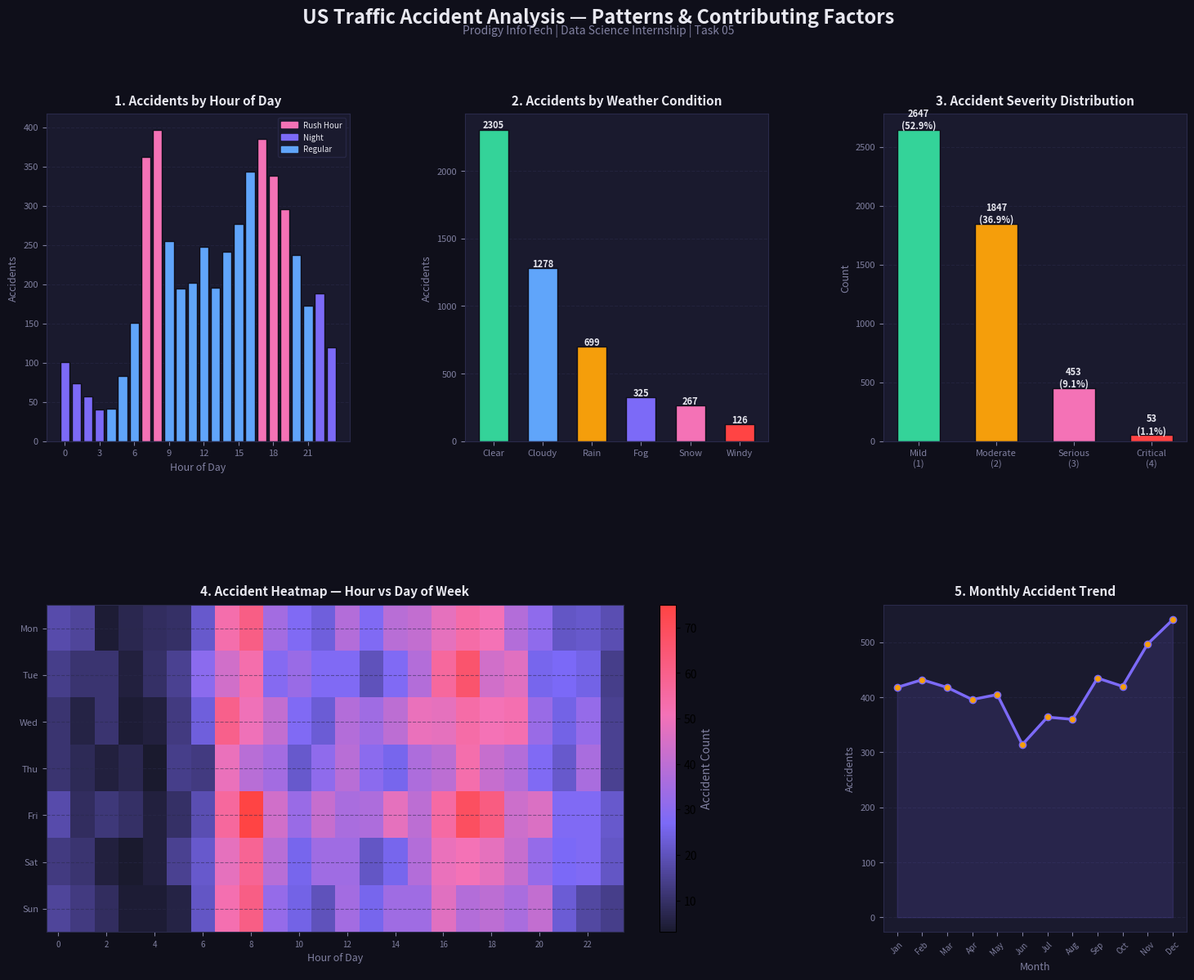

Recreate this plot in Python. (Note: this script raises an exception after producing the figure.)
import pandas as pd
import numpy as np
import matplotlib.pyplot as plt
import matplotlib.gridspec as gridspec
from matplotlib.colors import LinearSegmentedColormap
import matplotlib.patches as mpatches

np.random.seed(42)
n = 5000

# ── 1. Generate realistic US accident dataset ─────────────────────────────────
hours = np.random.choice(range(24), n, p=[
    0.0202,0.0152,0.0101,0.0081,0.0081,0.0121,0.0304,0.0709,0.0810,0.0506,
    0.0405,0.0405,0.0455,0.0455,0.0506,0.0557,0.0658,0.0759,0.0709,0.0557,
    0.0455,0.0405,0.0354,0.0253])

weather = np.random.choice(
    ['Clear','Cloudy','Rain','Fog','Snow','Windy'],
    n, p=[0.45, 0.25, 0.15, 0.07, 0.05, 0.03])

road_condition = np.random.choice(
    ['Dry','Wet','Snow/Ice','Muddy'],
    n, p=[0.60, 0.25, 0.10, 0.05])

severity = []
for i in range(n):
    base = 1.5
    if weather[i] in ['Rain','Fog']: base += 0.5
    if weather[i] in ['Snow','Fog']: base += 0.8
    if road_condition[i] == 'Wet': base += 0.3
    if road_condition[i] == 'Snow/Ice': base += 1.0
    if hours[i] in [0,1,2,3,22,23]: base += 0.4
    if hours[i] in [7,8,17,18]: base += 0.2
    sev = int(np.clip(np.random.normal(base, 0.6), 1, 4))
    severity.append(sev)

states = np.random.choice(
    ['CA','TX','FL','NY','PA','OH','IL','GA','NC','MI'],
    n, p=[0.18,0.15,0.12,0.09,0.07,0.07,0.07,0.07,0.09,0.09])

day_of_week = np.random.choice(
    ['Mon','Tue','Wed','Thu','Fri','Sat','Sun'],
    n, p=[0.14,0.14,0.14,0.14,0.16,0.14,0.14])

light = np.where(
    (np.array(hours) >= 6) & (np.array(hours) <= 19),
    'Daylight', np.where(
    (np.array(hours) >= 20) | (np.array(hours) <= 5),
    'Night', 'Dawn/Dusk'))

months = np.random.choice(range(1,13), n, p=[
    0.09,0.08,0.08,0.08,0.08,0.07,0.07,0.07,0.08,0.09,0.10,0.11])
month_names = ['Jan','Feb','Mar','Apr','May','Jun',
               'Jul','Aug','Sep','Oct','Nov','Dec']

df = pd.DataFrame({
    'hour': hours, 'weather': weather, 'road_condition': road_condition,
    'severity': severity, 'state': states, 'day_of_week': day_of_week,
    'light_condition': light, 'month': months
})

print(f"Dataset: {len(df)} accidents")
print(df['severity'].value_counts().sort_index())

# ── 2. Visualization ──────────────────────────────────────────────────────────
BG='#0f0f1a'; PANEL='#1a1a2e'; BORDER='#2a2a4a'
WHITE='#e8e8f0'; MUTED='#8080a0'
PURPLE='#7c6af7'; PINK='#f472b6'; GREEN='#34d399'; AMBER='#f59e0b'; BLUE='#60a5fa'
SEV_COLORS = {1: GREEN, 2: AMBER, 3: PINK, 4: '#ff4444'}

fig = plt.figure(figsize=(18, 13), facecolor=BG)
fig.suptitle('US Traffic Accident Analysis — Patterns & Contributing Factors',
             color=WHITE, fontsize=17, fontweight='bold', y=0.98)
fig.text(0.5, 0.955, 'Prodigy InfoTech | Data Science Internship | Task 05',
         ha='center', color=MUTED, fontsize=10)

gs = gridspec.GridSpec(2, 3, figure=fig, hspace=0.5, wspace=0.38)

def style_ax(ax, title):
    ax.set_facecolor(PANEL)
    ax.set_title(title, color=WHITE, fontsize=11, fontweight='bold', pad=8)
    ax.tick_params(colors=MUTED, labelsize=8)
    for spine in ax.spines.values(): spine.set_edgecolor(BORDER)
    ax.yaxis.grid(True, color=BORDER, linestyle='--', alpha=0.5)
    ax.set_axisbelow(True)

# Plot 1: Accidents by Hour of Day
ax1 = fig.add_subplot(gs[0, 0])
style_ax(ax1, '1. Accidents by Hour of Day')
hourly = df.groupby('hour').size()
colors_h = [PINK if h in [7,8,17,18,19] else PURPLE if h in [0,1,2,3,22,23] else BLUE
            for h in hourly.index]
ax1.bar(hourly.index, hourly.values, color=colors_h, edgecolor=BG, width=0.8)
ax1.set_xlabel('Hour of Day', color=MUTED, fontsize=9)
ax1.set_ylabel('Accidents', color=MUTED, fontsize=9)
ax1.set_xticks(range(0,24,3))
rush = mpatches.Patch(color=PINK, label='Rush Hour')
night = mpatches.Patch(color=PURPLE, label='Night')
other = mpatches.Patch(color=BLUE, label='Regular')
ax1.legend(handles=[rush, night, other], facecolor=PANEL,
           edgecolor=BORDER, labelcolor=WHITE, fontsize=7)

# Plot 2: Accidents by Weather
ax2 = fig.add_subplot(gs[0, 1])
style_ax(ax2, '2. Accidents by Weather Condition')
weath = df.groupby('weather').size().sort_values(ascending=False)
w_colors = [GREEN,BLUE,AMBER,PURPLE,PINK,'#ff4444'][:len(weath)]
bars = ax2.bar(weath.index, weath.values, color=w_colors, edgecolor=BG, width=0.6)
for bar, val in zip(bars, weath.values):
    ax2.text(bar.get_x()+bar.get_width()/2, bar.get_height()+10,
             str(val), ha='center', color=WHITE, fontsize=8, fontweight='bold')
ax2.set_ylabel('Accidents', color=MUTED, fontsize=9)
ax2.tick_params(axis='x', labelsize=8)

# Plot 3: Severity Distribution
ax3 = fig.add_subplot(gs[0, 2])
style_ax(ax3, '3. Accident Severity Distribution')
sev = df['severity'].value_counts().sort_index()
sev_labels = ['Mild\n(1)', 'Moderate\n(2)', 'Serious\n(3)', 'Critical\n(4)']
sev_c = [SEV_COLORS[i] for i in sev.index]
bars = ax3.bar(sev_labels[:len(sev)], sev.values, color=sev_c, edgecolor=BG, width=0.55)
for bar, val in zip(bars, sev.values):
    ax3.text(bar.get_x()+bar.get_width()/2, bar.get_height()+10,
             f'{val}\n({val/n*100:.1f}%)', ha='center', color=WHITE,
             fontsize=8, fontweight='bold')
ax3.set_ylabel('Count', color=MUTED, fontsize=9)

# Plot 4: Heatmap - Hour vs Day of Week
ax4 = fig.add_subplot(gs[1, 0:2])
style_ax(ax4, '4. Accident Heatmap — Hour vs Day of Week')
days_order = ['Mon','Tue','Wed','Thu','Fri','Sat','Sun']
pivot = df.groupby(['day_of_week','hour']).size().unstack(fill_value=0)
pivot = pivot.reindex(days_order)
cmap = LinearSegmentedColormap.from_list('custom', ['#1a1a2e','#7c6af7','#f472b6','#ff4444'])
im = ax4.imshow(pivot.values, aspect='auto', cmap=cmap, interpolation='nearest')
ax4.set_yticks(range(len(days_order)))
ax4.set_yticklabels(days_order, color=MUTED, fontsize=8)
ax4.set_xticks(range(0,24,2))
ax4.set_xticklabels(range(0,24,2), color=MUTED, fontsize=7)
ax4.set_xlabel('Hour of Day', color=MUTED, fontsize=9)
plt.colorbar(im, ax=ax4, label='Accident Count').ax.yaxis.label.set_color(MUTED)

# Plot 5: Road condition vs avg severity + monthly trend
ax5 = fig.add_subplot(gs[1, 2])
style_ax(ax5, '5. Monthly Accident Trend')
monthly = df.groupby('month').size()
ax5.plot([month_names[m-1] for m in monthly.index], monthly.values,
         color=PURPLE, marker='o', linewidth=2.5, markersize=6, markerfacecolor=AMBER)
ax5.fill_between(range(len(monthly)), monthly.values, alpha=0.15, color=PURPLE)
ax5.set_xticks(range(len(monthly)))
ax5.set_xticklabels([month_names[m-1] for m in monthly.index],
                     rotation=45, fontsize=7, color=MUTED)
ax5.set_ylabel('Accidents', color=MUTED, fontsize=9)
ax5.set_xlabel('Month', color=MUTED, fontsize=9)

plt.savefig('/mnt/user-data/outputs/prodigy_ds_task05.png',
            dpi=180, bbox_inches='tight', facecolor=BG)
print("Done! Saved.")
